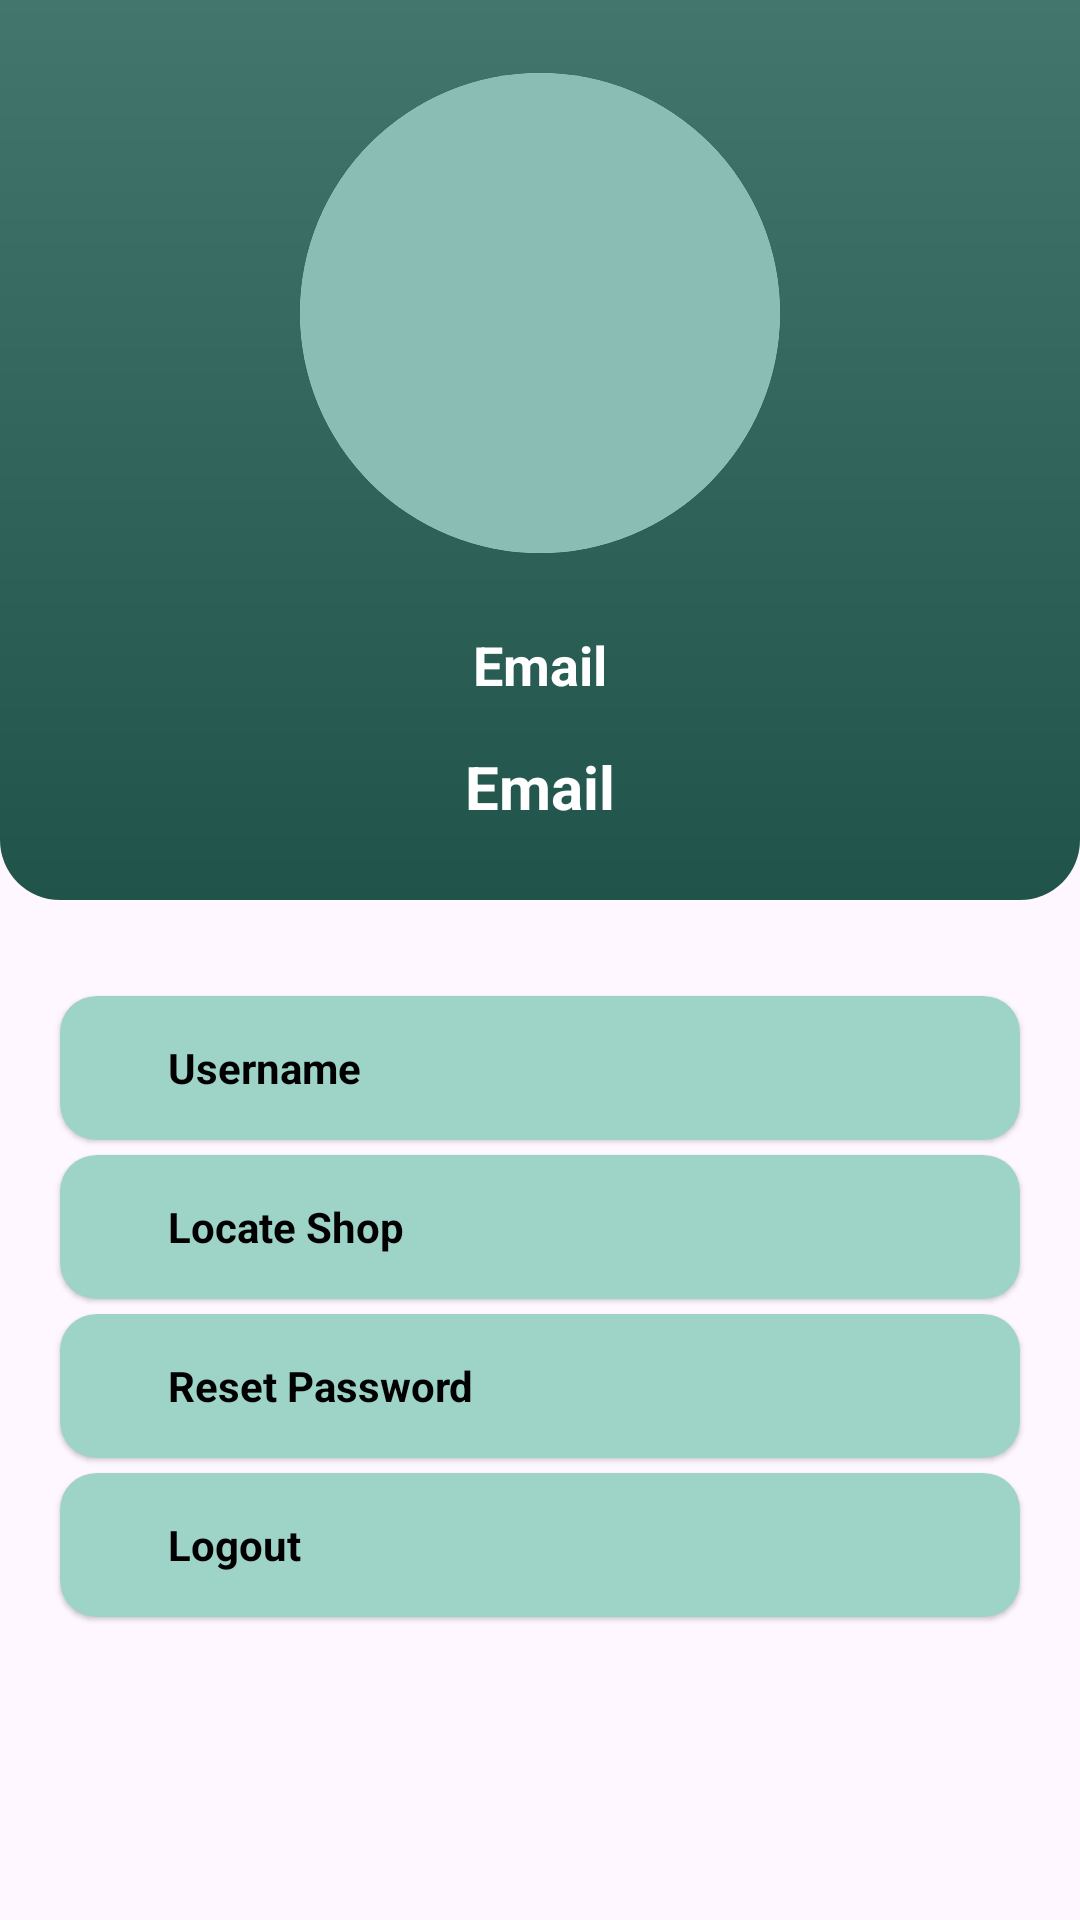

Here is an Android app screen rendered from its layout file. Give the layout XML and the strings, colors and styles it references.
<!-- AndroidManifest.xml: application theme Theme.Med -->
<!-- res/layout/fragment_profile.xml -->
<?xml version="1.0" encoding="utf-8"?>
<androidx.constraintlayout.widget.ConstraintLayout xmlns:android="http://schemas.android.com/apk/res/android"
    xmlns:app="http://schemas.android.com/apk/res-auto"
    xmlns:tools="http://schemas.android.com/tools"
    android:layout_width="match_parent"
    android:layout_height="match_parent"
    tools:context=".profile">

    <LinearLayout
        android:id="@+id/linearLayout3"
        android:layout_width="match_parent"
        android:layout_height="300dp"
        android:background="@drawable/top_background"
        android:gravity="center"
        android:orientation="vertical"
        app:layout_constraintEnd_toEndOf="parent"
        app:layout_constraintStart_toStartOf="parent"
        app:layout_constraintTop_toTopOf="parent">

        <com.google.android.material.card.MaterialCardView
            android:id="@+id/profile"
            style="@style/Widget.Material3.CardView.Elevated"
            android:layout_width="160dp"
            android:layout_height="160dp"
            app:cardCornerRadius="100sp"
            app:layout_constraintEnd_toEndOf="parent"
            app:layout_constraintStart_toStartOf="parent"
            app:layout_constraintTop_toBottomOf="@+id/textView">

            <ImageView
                android:id="@+id/profile_pic"
                android:layout_width="match_parent"
                android:layout_height="match_parent"
                android:layout_gravity="center"
                android:contentDescription="@string/profile"
                android:scaleType="centerCrop"
                android:src="@drawable/bg_1"
                android:visibility="visible" />


        </com.google.android.material.card.MaterialCardView>

        <TextView
            android:id="@+id/email"
            android:layout_width="wrap_content"
            android:layout_height="wrap_content"
            android:layout_marginTop="25dp"
            android:paddingHorizontal="15dp"
            android:text="Email"
            android:textColor="@color/white"
            android:textSize="18sp"
            android:textStyle="bold"
            app:layout_constraintEnd_toEndOf="parent"
            app:layout_constraintStart_toStartOf="parent"
            app:layout_constraintTop_toBottomOf="@+id/profile" />

        <TextView
            android:id="@+id/shopname"
            android:layout_width="wrap_content"
            android:layout_height="wrap_content"
            android:paddingHorizontal="15dp"
            android:text="Email"
            android:textColor="@color/white"
            android:layout_marginTop="15dp"
            android:textSize="20sp"
            android:textStyle="bold"
            app:layout_constraintEnd_toEndOf="parent"
            app:layout_constraintStart_toStartOf="parent"
            app:layout_constraintTop_toBottomOf="@+id/uname" />
    </LinearLayout>

    <com.google.android.material.card.MaterialCardView
        android:id="@+id/uname_card"
        style="@style/Widget.Material3.CardView.Elevated"
        android:layout_width="match_parent"
        android:layout_height="wrap_content"
        android:backgroundTint="@color/lightgreen"
        android:layout_marginHorizontal="20dp"
        app:layout_goneMarginTop="25dp"
        android:layout_marginTop="32dp"
        android:orientation="horizontal"
        android:padding="16dp"
        app:layout_constraintEnd_toEndOf="parent"
        app:layout_constraintStart_toStartOf="parent"
        app:layout_constraintTop_toBottomOf="@+id/linearLayout3">

        <LinearLayout
            android:layout_width="wrap_content"
            android:layout_height="wrap_content"
            android:orientation="horizontal"
            android:weightSum="10">

            <Button
                style="@style/Widget.Material3.Button.IconButton.Filled.Tonal"
                android:layout_width="wrap_content"
                android:layout_height="wrap_content"
                android:backgroundTint="@color/transparent"
                android:scaleX="1.2"
                app:icon="@drawable/baseline_person_24"
                android:scaleY="1.2" />

            <TextView
                android:id="@+id/username"
                android:layout_width="wrap_content"
                android:layout_height="wrap_content"
                android:layout_gravity="center"
                android:layout_marginHorizontal="8dp"
                android:paddingHorizontal="8dp"
                android:paddingVertical="8dp"
                android:text="@string/username"
                android:textColor="@color/black"
                android:textSize="14sp"
                android:textStyle="bold" />
        </LinearLayout>
    </com.google.android.material.card.MaterialCardView>

    <com.google.android.material.card.MaterialCardView
        android:id="@+id/locate_card"
        style="@style/Widget.Material3.CardView.Elevated"
        android:layout_width="match_parent"
        android:layout_height="wrap_content"
        android:layout_marginHorizontal="20dp"
        android:layout_marginVertical="5dp"
        android:layout_marginTop="32dp"
        android:orientation="horizontal"
        android:padding="16dp"
        app:layout_constraintEnd_toEndOf="parent"
        android:backgroundTint="@color/lightgreen"
        app:layout_constraintStart_toStartOf="parent"
        app:layout_constraintTop_toBottomOf="@+id/uname_card">

        <LinearLayout
            android:layout_width="wrap_content"
            android:layout_height="wrap_content"
            android:orientation="horizontal"
            android:weightSum="10">

            <Button
                style="@style/Widget.Material3.Button.IconButton.Filled.Tonal"
                android:layout_width="wrap_content"
                android:layout_height="wrap_content"
                android:backgroundTint="@color/transparent"
                android:scaleX="1.2"
                app:icon="@drawable/baseline_add_location_24"
                android:scaleY="1.2" />

            <TextView
                android:id="@+id/locate"
                android:layout_width="wrap_content"
                android:layout_height="wrap_content"
                android:layout_gravity="center"
                android:layout_marginHorizontal="8dp"
                android:paddingHorizontal="8dp"
                android:paddingVertical="8dp"
                android:text="@string/locate_shop"
                android:textColor="@color/black"
                android:textSize="14sp"
                android:textStyle="bold" />
        </LinearLayout>
    </com.google.android.material.card.MaterialCardView>
    <com.google.android.material.card.MaterialCardView
        android:id="@+id/reset_card"
        style="@style/Widget.Material3.CardView.Elevated"
        android:layout_width="match_parent"
        android:layout_height="wrap_content"
        android:layout_marginHorizontal="20dp"
        android:layout_marginVertical="5dp"
        android:layout_marginTop="32dp"
        android:orientation="horizontal"
        android:padding="16dp"
        android:backgroundTint="@color/lightgreen"
        app:layout_constraintEnd_toEndOf="parent"
        app:layout_constraintStart_toStartOf="parent"
        app:layout_constraintTop_toBottomOf="@+id/locate_card">

        <LinearLayout
            android:layout_width="wrap_content"
            android:layout_height="wrap_content"
            android:orientation="horizontal"
            android:weightSum="10">

            <Button
                style="@style/Widget.Material3.Button.IconButton.Filled.Tonal"
                android:layout_width="wrap_content"
                android:layout_height="wrap_content"
                android:backgroundTint="@color/transparent"
                android:scaleX="1.2"
                app:icon="@drawable/lock_reset_24dp_e8eaed_fill0_wght400_grad0_opsz24"
                android:scaleY="1.2" />

            <TextView
                android:id="@+id/resetpassword"
                android:layout_width="wrap_content"
                android:layout_height="wrap_content"
                android:layout_gravity="center"
                android:layout_marginHorizontal="8dp"
                android:paddingHorizontal="8dp"
                android:paddingVertical="8dp"
                android:text="@string/reset_password"
                android:textColor="@color/black"
                android:textSize="14sp"
                android:textStyle="bold" />
        </LinearLayout>
    </com.google.android.material.card.MaterialCardView>
    <com.google.android.material.card.MaterialCardView
        android:id="@+id/logout_card"
        style="@style/Widget.Material3.CardView.Elevated"
        android:layout_width="match_parent"
        android:layout_height="wrap_content"
        android:layout_marginHorizontal="20dp"
        android:layout_marginVertical="5dp"
        android:layout_marginTop="32dp"
        android:orientation="horizontal"
        android:backgroundTint="@color/lightgreen"
        android:padding="16dp"
        app:layout_constraintEnd_toEndOf="parent"
        app:layout_constraintStart_toStartOf="parent"
        app:layout_constraintTop_toBottomOf="@+id/reset_card">

        <LinearLayout
            android:layout_width="wrap_content"
            android:layout_height="wrap_content"
            android:orientation="horizontal"
            android:weightSum="10">

            <Button
                style="@style/Widget.Material3.Button.IconButton.Filled.Tonal"
                android:layout_width="wrap_content"
                android:layout_height="wrap_content"
                android:backgroundTint="@color/transparent"
                android:scaleX="1.2"
                app:icon="@drawable/baseline_logout_24"
                android:scaleY="1.2" />

            <TextView
                android:id="@+id/logout"
                android:layout_width="wrap_content"
                android:layout_height="wrap_content"
                android:layout_gravity="center"
                android:layout_marginHorizontal="8dp"
                android:paddingHorizontal="8dp"
                android:paddingVertical="8dp"
                android:text="@string/logout"
                android:textColor="@color/black"
                android:textSize="14sp"
                android:textStyle="bold" />
        </LinearLayout>
    </com.google.android.material.card.MaterialCardView>

</androidx.constraintlayout.widget.ConstraintLayout>
<!-- resources referenced by this layout -->
<resources>
  <color name="black">#FF000000</color>
  <color name="lightgreen">#9ed3c8</color>
  <color name="white">#FFFFFFFF</color>
  <!-- drawable bg_1 (drawable) -->
  <?xml version="1.0" encoding="utf-8"?>
  <shape xmlns:android="http://schemas.android.com/apk/res/android" android:shape="rectangle">
      <corners android:radius="15sp"/>
      <solid android:color="#8ABDB3"/>
  </shape>
  <!-- drawable top_background (drawable) -->
  <?xml version="1.0" encoding="utf-8"?>
  <shape xmlns:android="http://schemas.android.com/apk/res/android" android:shape="rectangle">
      <gradient android:angle="260" android:startColor="#43766C" android:endColor="#20544b"/>
  
  <corners android:bottomLeftRadius="20dp" android:bottomRightRadius="20dp"/>
  </shape>
  <string name="locate_shop">Locate Shop</string>
  <string name="logout">Logout</string>
  <string name="profile">Profile</string>
  <string name="reset_password">Reset Password</string>
  <string name="username">Username</string>
  <style name="Theme.Med" parent="Base.Theme.Med" />
  <style name="Base.Theme.Med" parent="Theme.Material3.Light.NoActionBar">
          
           <item name="colorPrimary">@color/blue</item>
          <item name="colorOnPrimary">@color/blue</item>
          <item name="colorSecondaryContainer">@color/blue</item>
          <item name="colorOnSurface">@color/blue</item>
          <item name="android:statusBarColor">@color/blue</item>
          <item name="rippleColor">@color/blue</item>
      </style>
  <color name="blue">#43766C</color>
</resources>
